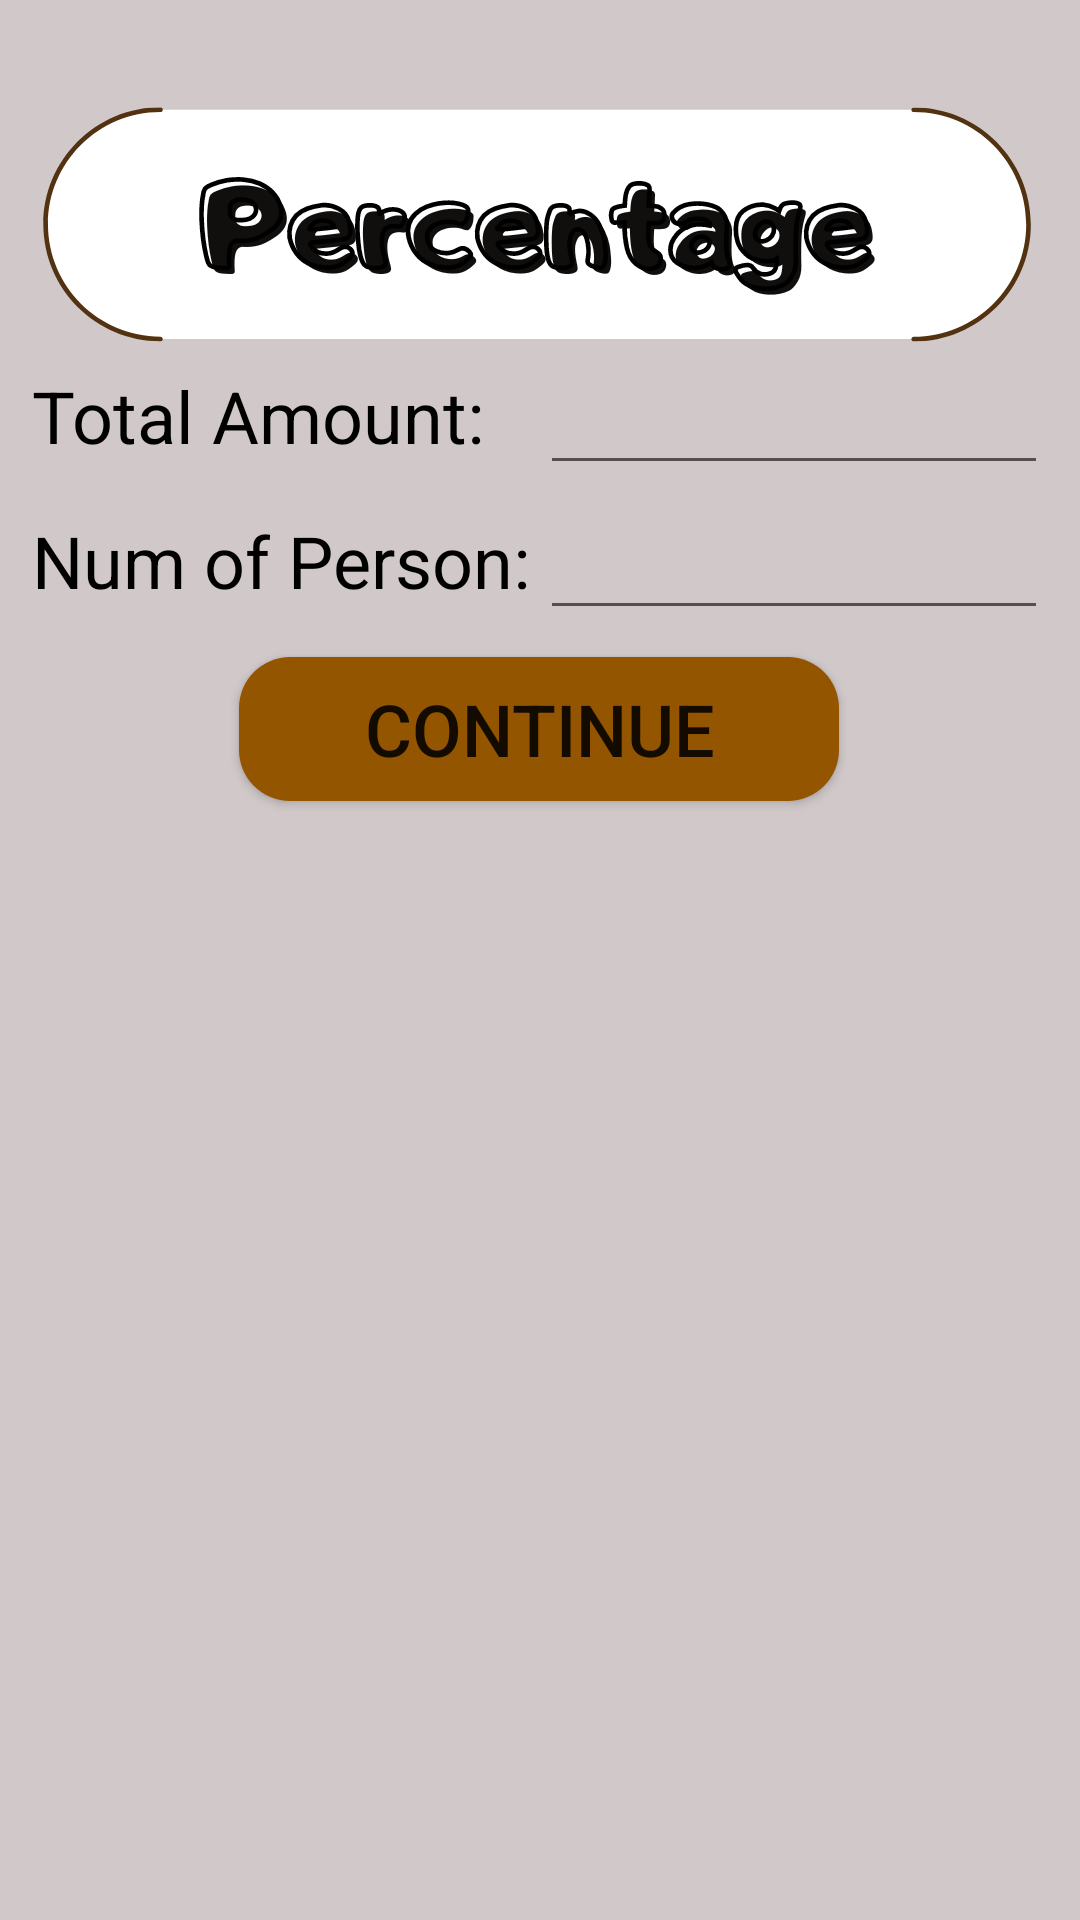

Layout XML and referenced resources for this Android screen:
<!-- AndroidManifest.xml: application theme Theme.Individual_Assignment -->
<!-- res/layout/activity_percentage.xml -->
<?xml version="1.0" encoding="utf-8"?>
<android.support.constraint.ConstraintLayout
    xmlns:android="http://schemas.android.com/apk/res/android"
    xmlns:app="http://schemas.android.com/apk/res-auto"
    xmlns:tools="http://schemas.android.com/tools"
    android:layout_width="match_parent"
    android:layout_height="match_parent"
    android:background="@drawable/percentage"
    tools:context=".percentage">

    <TextView
        android:id="@+id/textView2"
        android:layout_width="0dp"
        android:layout_height="wrap_content"
        android:layout_marginTop="84dp"
        android:text="Total Amount:"
        android:textColor="#000000"
        android:textSize="24sp"
        app:layout_constraintEnd_toStartOf="@+id/guideline6"
        app:layout_constraintHorizontal_bias="0.0"
        app:layout_constraintStart_toStartOf="@+id/guideline5"
        app:layout_constraintTop_toTopOf="@+id/guideline8" />

    <TextView
        android:id="@+id/textView3"
        android:layout_width="0dp"
        android:layout_height="wrap_content"
        android:layout_marginTop="16dp"
        android:text="Num of Person:"
        android:textColor="#000000"
        android:textSize="24sp"
        app:layout_constraintEnd_toStartOf="@+id/guideline6"
        app:layout_constraintHorizontal_bias="0.0"
        app:layout_constraintStart_toStartOf="@+id/guideline5"
        app:layout_constraintTop_toBottomOf="@+id/textView2" />

    <EditText
        android:id="@+id/et_ta"
        android:layout_width="0dp"
        android:layout_height="wrap_content"
        android:ems="10"
        android:textSize="24sp"
        android:textColor="#000000"
        android:inputType="numberDecimal"
        app:layout_constraintBaseline_toBaselineOf="@+id/textView2"
        app:layout_constraintEnd_toStartOf="@+id/guideline7"
        app:layout_constraintHorizontal_bias="0.0"
        app:layout_constraintStart_toStartOf="@+id/guideline6"
        tools:ignore="SpeakableTextPresentCheck" />

    <EditText
        android:id="@+id/et_tp"
        android:layout_width="0dp"
        android:layout_height="wrap_content"
        android:ems="10"
        android:textSize="24sp"
        android:textColor="#000000"
        android:inputType="numberSigned"
        app:layout_constraintBaseline_toBaselineOf="@+id/textView3"
        app:layout_constraintEnd_toStartOf="@+id/guideline7"
        app:layout_constraintHorizontal_bias="0.0"
        app:layout_constraintStart_toStartOf="@+id/guideline6" />

    <Button
        android:id="@+id/btn_continues"
        android:layout_width="200dp"
        android:layout_height="wrap_content"
        android:layout_marginTop="16dp"
        android:background="@drawable/oval_button"
        android:text="Continue"
        android:textSize="24sp"
        android:visibility="visible"
        app:layout_constraintEnd_toEndOf="parent"
        app:layout_constraintHorizontal_bias="0.497"
        app:layout_constraintStart_toStartOf="parent"
        app:layout_constraintTop_toBottomOf="@+id/textView3" />

    <Button
        android:id="@+id/btn_calculate"
        android:layout_width="200dp"
        android:layout_height="wrap_content"
        android:layout_marginTop="16dp"
        android:background="@drawable/oval_button"
        android:text="Calculate"
        android:textSize="24sp"
        android:visibility="invisible"
        app:layout_constraintEnd_toEndOf="parent"
        app:layout_constraintHorizontal_bias="0.838"
        app:layout_constraintStart_toStartOf="parent"
        app:layout_constraintTop_toBottomOf="@+id/textView3" />

    <Button
        android:id="@+id/back"
        android:layout_width="100dp"
        android:layout_height="wrap_content"
        android:layout_marginTop="16dp"
        android:layout_marginEnd="24dp"
        android:background="@drawable/oval_button"
        android:text="Back"
        android:textSize="24sp"
        android:visibility="invisible"
        app:layout_constraintEnd_toStartOf="@+id/btn_calculate"
        app:layout_constraintHorizontal_bias="1.0"
        app:layout_constraintStart_toStartOf="parent"
        app:layout_constraintTop_toBottomOf="@+id/textView3" />

    <ScrollView
        android:id="@+id/scrollView4"
        android:layout_width="0dp"
        android:layout_height="0dp"
        android:layout_marginTop="75dp"
        android:layout_marginBottom="30dp"
        app:layout_constraintBottom_toBottomOf="@+id/button2"
        app:layout_constraintEnd_toEndOf="parent"
        app:layout_constraintHorizontal_bias="0.0"
        app:layout_constraintStart_toStartOf="parent"
        app:layout_constraintTop_toBottomOf="@+id/textView3"
        tools:ignore="SpeakableTextPresentCheck">

        <LinearLayout
            android:id="@+id/ll3"
            android:layout_width="match_parent"
            android:layout_height="wrap_content"
            android:orientation="vertical" />
    </ScrollView>

    <android.support.constraint.Guideline
        android:id="@+id/guideline4"
        android:layout_width="wrap_content"
        android:layout_height="wrap_content"
        android:orientation="horizontal"
        app:layout_constraintGuide_percent="0.32" />

    <android.support.constraint.Guideline
        android:id="@+id/guideline5"
        android:layout_width="wrap_content"
        android:layout_height="wrap_content"
        android:orientation="vertical"
        app:layout_constraintGuide_percent="0.03" />

    <android.support.constraint.Guideline
        android:id="@+id/guideline7"
        android:layout_width="wrap_content"
        android:layout_height="wrap_content"
        android:orientation="vertical"
        app:layout_constraintGuide_percent="0.97" />

    <android.support.constraint.Guideline
        android:id="@+id/guideline6"
        android:layout_width="wrap_content"
        android:layout_height="wrap_content"
        android:orientation="vertical"
        app:layout_constraintGuide_percent="0.5" />

    <android.support.constraint.Guideline
        android:id="@+id/guideline8"
        android:layout_width="wrap_content"
        android:layout_height="wrap_content"
        android:orientation="horizontal"
        app:layout_constraintGuide_percent="0.06" />

    <android.support.constraint.Guideline
        android:id="@+id/guideline11"
        android:layout_width="wrap_content"
        android:layout_height="wrap_content"
        android:orientation="vertical"
        app:layout_constraintGuide_percent="0.2" />

    <android.support.constraint.Guideline
        android:id="@+id/guideline12"
        android:layout_width="wrap_content"
        android:layout_height="wrap_content"
        android:orientation="vertical"
        app:layout_constraintGuide_percent="0.8" />

    <Button
        android:id="@+id/button2"
        android:layout_width="wrap_content"
        android:layout_height="wrap_content"
        android:layout_marginBottom="16dp"
        android:text="Button"
        android:visibility="invisible"
        app:layout_constraintBottom_toBottomOf="parent"
        app:layout_constraintEnd_toEndOf="parent"
        app:layout_constraintHorizontal_bias="0.498"
        app:layout_constraintStart_toStartOf="parent" />


</android.support.constraint.ConstraintLayout>
<!-- resources referenced by this layout -->
<resources>
  <!-- drawable oval_button (drawable) -->
  <?xml version="1.0" encoding="utf-8"?>
  <shape xmlns:android="http://schemas.android.com/apk/res/android" android:shape="rectangle">
      <solid android:color="@color/button"/>
      <corners android:radius="17dp"/>
  </shape>
  <!-- drawable percentage: png bitmap (drawable, 59765 bytes) -->
  <style name="Theme.Individual_Assignment" parent="Theme.AppCompat.Light.DarkActionBar">
          
          <item name="colorPrimary">@color/coffee</item>
          <item name="colorPrimaryDark">@color/black</item>
          <item name="colorAccent">@color/teal_200</item>
          
      </style>
  <color name="button">#945500</color>
  <color name="coffee">#614425</color>
  <color name="black">#FF000000</color>
  <color name="teal_200">#FF03DAC5</color>
</resources>
